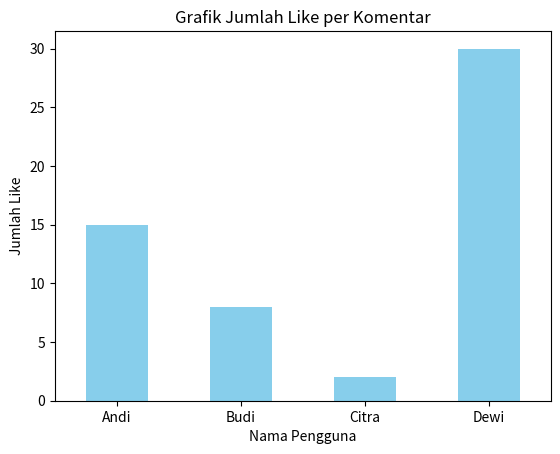

Reproduce this figure in Python.
import pandas as pd
import matplotlib.pyplot as plt

# 1. Kita buat data buatan sederhana yang memiliki kolom angka (like)
data = {
    "nama": ["Andi", "Budi", "Citra", "Dewi"],
    "komentar": ["Produknya bagus", "Lumayan", "Biasa saja", "Sangat merekomendasikan!"],
    "like": [15, 8, 2, 30]  # <--- Nah, sekarang kolom "like" ini ada angkanya!
}

# 2. Ubah data tersebut menjadi format tabel Pandas
df = pd.DataFrame(data)

# 3. Jadikan kolom 'nama' sebagai label di bagian bawah grafik
df.set_index("nama", inplace=True)

# 4. Buat grafik batang (bar chart) khusus untuk kolom 'like'
df["like"].plot(kind="bar", color="skyblue")

# 5. Tambahkan judul agar rapi
plt.title("Grafik Jumlah Like per Komentar")
plt.xlabel("Nama Pengguna")
plt.ylabel("Jumlah Like")
plt.xticks(rotation=0) # Agar teks nama di bawah tidak miring

# 6. Munculkan jendela grafiknya!
plt.show()
